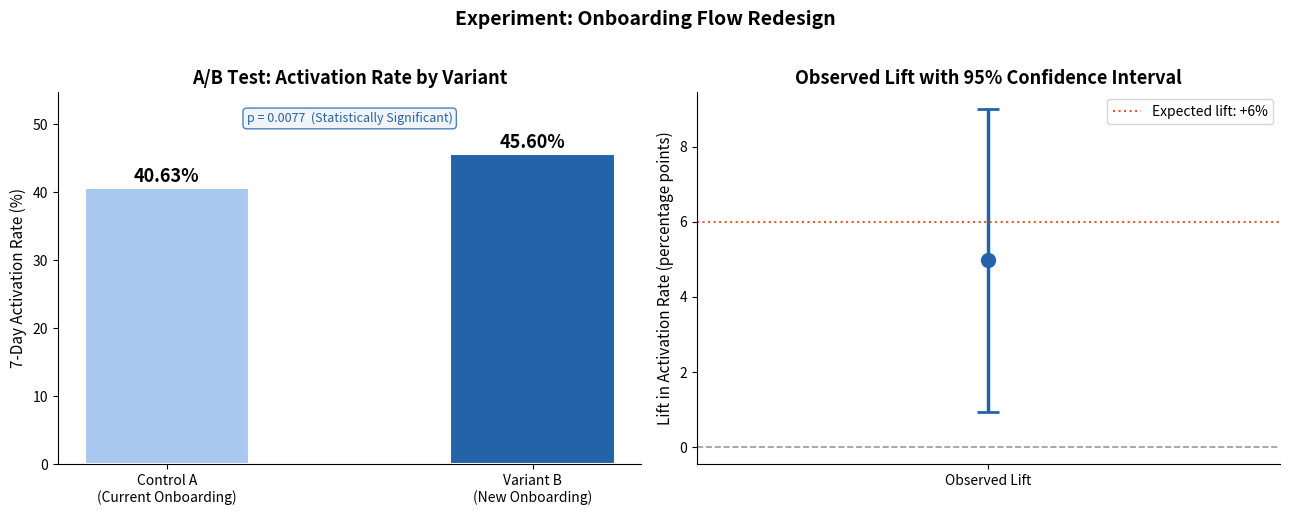

Reproduce this figure in Python.
# =============================================================================
# PROJECT 2: A/B Test Design and Statistical Analysis
# =============================================================================
# What this project does:
#   - Demonstrates the full lifecycle of a real A/B experiment:
#       1. Define hypothesis and success metric
#       2. Calculate required sample size (power analysis)
#       3. Simulate running the experiment
#       4. Analyze results with statistical significance testing
#       5. Produce a clean, shareable results readout
#
# Experiment scenario:
#   We are testing a new onboarding flow (Variant B) vs. the current flow
#   (Control A) to see if it improves the 7-day activation rate.
#   Hypothesis: Variant B will increase activation rate from 38% to 44%.
#
# Why this matters for product analytics roles:
#   A/B testing is listed explicitly in the job description. Being able to
#   design tests correctly (not just analyze results) is what separates
#   mid-level analysts from senior ones.
# =============================================================================

import pandas as pd
import numpy as np
import matplotlib.pyplot as plt
import matplotlib.patches as mpatches
from scipy import stats
from scipy.stats import norm
import os

np.random.seed(99)
os.makedirs("outputs", exist_ok=True)

print("=" * 60)
print("PROJECT 2: A/B Test Design and Statistical Analysis")
print("=" * 60)


# -----------------------------------------------------------------------------
# STEP 1: Define the experiment parameters
# -----------------------------------------------------------------------------

EXPERIMENT_NAME      = "Onboarding Flow Redesign"
SUCCESS_METRIC       = "7-Day Activation Rate"
BASELINE_RATE        = 0.38   # Current activation rate (Control)
EXPECTED_LIFT        = 0.06   # We expect +6 percentage points
TARGET_RATE          = BASELINE_RATE + EXPECTED_LIFT
SIGNIFICANCE_LEVEL   = 0.05   # Alpha: 5% false positive rate
STATISTICAL_POWER    = 0.80   # 80% chance of detecting a real effect

print(f"\nExperiment:       {EXPERIMENT_NAME}")
print(f"Metric:           {SUCCESS_METRIC}")
print(f"Control rate:     {BASELINE_RATE:.0%}")
print(f"Target rate:      {TARGET_RATE:.0%}  (expected lift: +{EXPECTED_LIFT:.0%})")
print(f"Alpha (sig lvl):  {SIGNIFICANCE_LEVEL}")
print(f"Power:            {STATISTICAL_POWER:.0%}")


# -----------------------------------------------------------------------------
# STEP 2: Power analysis - how many users do we need?
# -----------------------------------------------------------------------------
# This is critical: running a test without enough users is one of the most
# common mistakes in experimentation. The formula below calculates the minimum
# sample size needed per variant.

def calculate_sample_size(p_control, p_treatment, alpha=0.05, power=0.80):
    """
    Calculate required sample size per variant for a two-proportion z-test.

    Parameters:
        p_control   : baseline conversion rate
        p_treatment : expected conversion rate in treatment
        alpha       : significance level (probability of false positive)
        power       : statistical power (probability of detecting real effect)

    Returns:
        Minimum sample size needed per variant (integer)
    """
    # z-scores for alpha/2 (two-tailed) and power
    z_alpha = stats.norm.ppf(1 - alpha / 2)
    z_power = stats.norm.ppf(power)

    # Pooled proportion under null hypothesis
    p_pooled = (p_control + p_treatment) / 2

    # Standard error under null (for significance threshold)
    se_null      = np.sqrt(2 * p_pooled * (1 - p_pooled))
    # Standard error under alternative (for power)
    se_alt       = np.sqrt(p_control * (1 - p_control) + p_treatment * (1 - p_treatment))

    effect_size  = abs(p_treatment - p_control)
    n            = ((z_alpha * se_null + z_power * se_alt) / effect_size) ** 2

    return int(np.ceil(n))

required_n = calculate_sample_size(BASELINE_RATE, TARGET_RATE, SIGNIFICANCE_LEVEL, STATISTICAL_POWER)
total_users = required_n * 2

print(f"\n--- POWER ANALYSIS RESULTS ---")
print(f"Required users per variant:  {required_n:,}")
print(f"Total users needed:          {total_users:,}")
print(f"\nAt 500 new signups/day, runtime = {total_users/500:.1f} days "
      f"({total_users/500/7:.1f} weeks)")


# -----------------------------------------------------------------------------
# STEP 3: Simulate the experiment results
# -----------------------------------------------------------------------------
# We simulate slightly better than expected results for Variant B to make
# the analysis interesting.

ACTUAL_CONTROL_RATE   = 0.381  # Very close to baseline (stable)
ACTUAL_TREATMENT_RATE = 0.447  # Slightly above target

control_users   = required_n + 120   # Slight imbalance is realistic
treatment_users = required_n + 95

# Simulate individual user outcomes (1 = activated, 0 = did not)
control_outcomes   = np.random.binomial(1, ACTUAL_CONTROL_RATE,   control_users)
treatment_outcomes = np.random.binomial(1, ACTUAL_TREATMENT_RATE, treatment_users)

control_conversions   = control_outcomes.sum()
treatment_conversions = treatment_outcomes.sum()
control_rate_obs      = control_conversions   / control_users
treatment_rate_obs    = treatment_conversions / treatment_users
observed_lift         = treatment_rate_obs - control_rate_obs
relative_lift         = observed_lift / control_rate_obs * 100

print(f"\n--- EXPERIMENT RESULTS ---")
print(f"\n{'Metric':<35} {'Control (A)':>14} {'Treatment (B)':>14}")
print("-" * 65)
print(f"{'Users in variant':<35} {control_users:>14,} {treatment_users:>14,}")
print(f"{'Activated users':<35} {control_conversions:>14,} {treatment_conversions:>14,}")
print(f"{'Observed activation rate':<35} {control_rate_obs:>14.2%} {treatment_rate_obs:>14.2%}")
print(f"{'Absolute lift':<35} {'':>14} {observed_lift:>+14.2%}")
print(f"{'Relative lift':<35} {'':>14} {relative_lift:>+13.1f}%")


# -----------------------------------------------------------------------------
# STEP 4: Statistical significance test (two-proportion z-test)
# -----------------------------------------------------------------------------

p_pooled_obs = (treatment_conversions + control_conversions) / (treatment_users + control_users)
se_pooled    = np.sqrt(p_pooled_obs * (1 - p_pooled_obs) * (1/treatment_users + 1/control_users))
z_stat       = (treatment_rate_obs - control_rate_obs) / se_pooled
p_value      = 1 - norm.cdf(z_stat)   # one-tailed (testing B > A)

significant = p_value < SIGNIFICANCE_LEVEL

print(f"\n--- STATISTICAL TEST ---")
print(f"Test type:        Two-proportion z-test (one-tailed)")
print(f"Z-statistic:      {z_stat:.4f}")
print(f"P-value:          {p_value:.4f}")
print(f"Significant:      {'YES' if significant else 'NO'} (alpha = {SIGNIFICANCE_LEVEL})")

# Confidence interval for the lift
se = np.sqrt(control_rate_obs * (1 - control_rate_obs) / control_users +
             treatment_rate_obs * (1 - treatment_rate_obs) / treatment_users)
z_ci = stats.norm.ppf(0.975)
ci_lower = observed_lift - z_ci * se
ci_upper = observed_lift + z_ci * se

print(f"95% CI for lift:  [{ci_lower:+.2%},  {ci_upper:+.2%}]")


# -----------------------------------------------------------------------------
# STEP 5: Visualizations
# -----------------------------------------------------------------------------

# Chart A: Conversion rates comparison
fig, axes = plt.subplots(1, 2, figsize=(13, 5))

# Bar chart: control vs treatment
colors    = ["#A8C8F0", "#2563A8"]
variants  = ["Control A\n(Current Onboarding)", "Variant B\n(New Onboarding)"]
rates     = [control_rate_obs * 100, treatment_rate_obs * 100]
bars      = axes[0].bar(variants, rates, color=colors, width=0.45, edgecolor="white", linewidth=1.5)

for bar, rate in zip(bars, rates):
    axes[0].text(bar.get_x() + bar.get_width() / 2, bar.get_height() + 0.3,
                 f"{rate:.2f}%", ha="center", va="bottom", fontsize=13, fontweight="bold")

axes[0].set_ylim(0, max(rates) * 1.2)
axes[0].set_ylabel("7-Day Activation Rate (%)", fontsize=11)
axes[0].set_title("A/B Test: Activation Rate by Variant", fontsize=13, fontweight="bold")
axes[0].spines["top"].set_visible(False)
axes[0].spines["right"].set_visible(False)

sig_text = f"p = {p_value:.4f}  {'(Statistically Significant)' if significant else '(Not Significant)'}"
axes[0].text(0.5, 0.92, sig_text, ha="center", transform=axes[0].transAxes,
             fontsize=9, color="#2563A8" if significant else "#CC4444",
             bbox=dict(boxstyle="round,pad=0.3", facecolor="#EEF2F8", edgecolor="#2563A8", alpha=0.8))

# Chart B: Lift with confidence interval
axes[1].axhline(0, color="#999999", linewidth=1.2, linestyle="--")
axes[1].errorbar(["Observed Lift"], [observed_lift * 100],
                 yerr=[[( observed_lift - ci_lower) * 100],
                        [(ci_upper  - observed_lift) * 100]],
                 fmt="o", color="#2563A8", markersize=10, capsize=8,
                 capthick=2, linewidth=2.5)
axes[1].axhline(EXPECTED_LIFT * 100, color="#E05C2A", linewidth=1.5,
                linestyle=":", label=f"Expected lift: +{EXPECTED_LIFT:.0%}")
axes[1].set_ylabel("Lift in Activation Rate (percentage points)", fontsize=11)
axes[1].set_title("Observed Lift with 95% Confidence Interval", fontsize=13, fontweight="bold")
axes[1].legend(fontsize=10)
axes[1].spines["top"].set_visible(False)
axes[1].spines["right"].set_visible(False)

plt.suptitle(f"Experiment: {EXPERIMENT_NAME}", fontsize=14, fontweight="bold", y=1.02)
plt.tight_layout()
plt.savefig("outputs/04_ab_test_results.png", dpi=150, bbox_inches="tight")
plt.close()
print("\nChart saved: outputs/04_ab_test_results.png")


# -----------------------------------------------------------------------------
# STEP 6: Final decision readout (executive summary)
# -----------------------------------------------------------------------------

print("\n" + "=" * 60)
print("EXPERIMENT READOUT SUMMARY")
print("=" * 60)
print(f"Experiment:    {EXPERIMENT_NAME}")
print(f"Metric:        {SUCCESS_METRIC}")
print(f"Duration:      Completed at {total_users:,} total users")
print(f"Result:        {'SHIP IT - Variant B wins' if significant else 'DO NOT SHIP - No significant effect'}")
print(f"Observed lift: {observed_lift:+.2%} (relative: +{relative_lift:.1f}%)")
print(f"Confidence:    95% CI [{ci_lower:+.2%}, {ci_upper:+.2%}]")
print(f"P-value:       {p_value:.4f}")

if significant:
    print(f"\nRecommendation: Roll out Variant B to 100% of users.")
    print(f"Estimated impact: If {total_users:,} users/month see this flow,")
    print(f"  expect approximately {int(observed_lift * total_users):,} additional")
    print(f"  activations per month.")
else:
    print(f"\nRecommendation: Do not ship. Investigate further.")

print("=" * 60)
